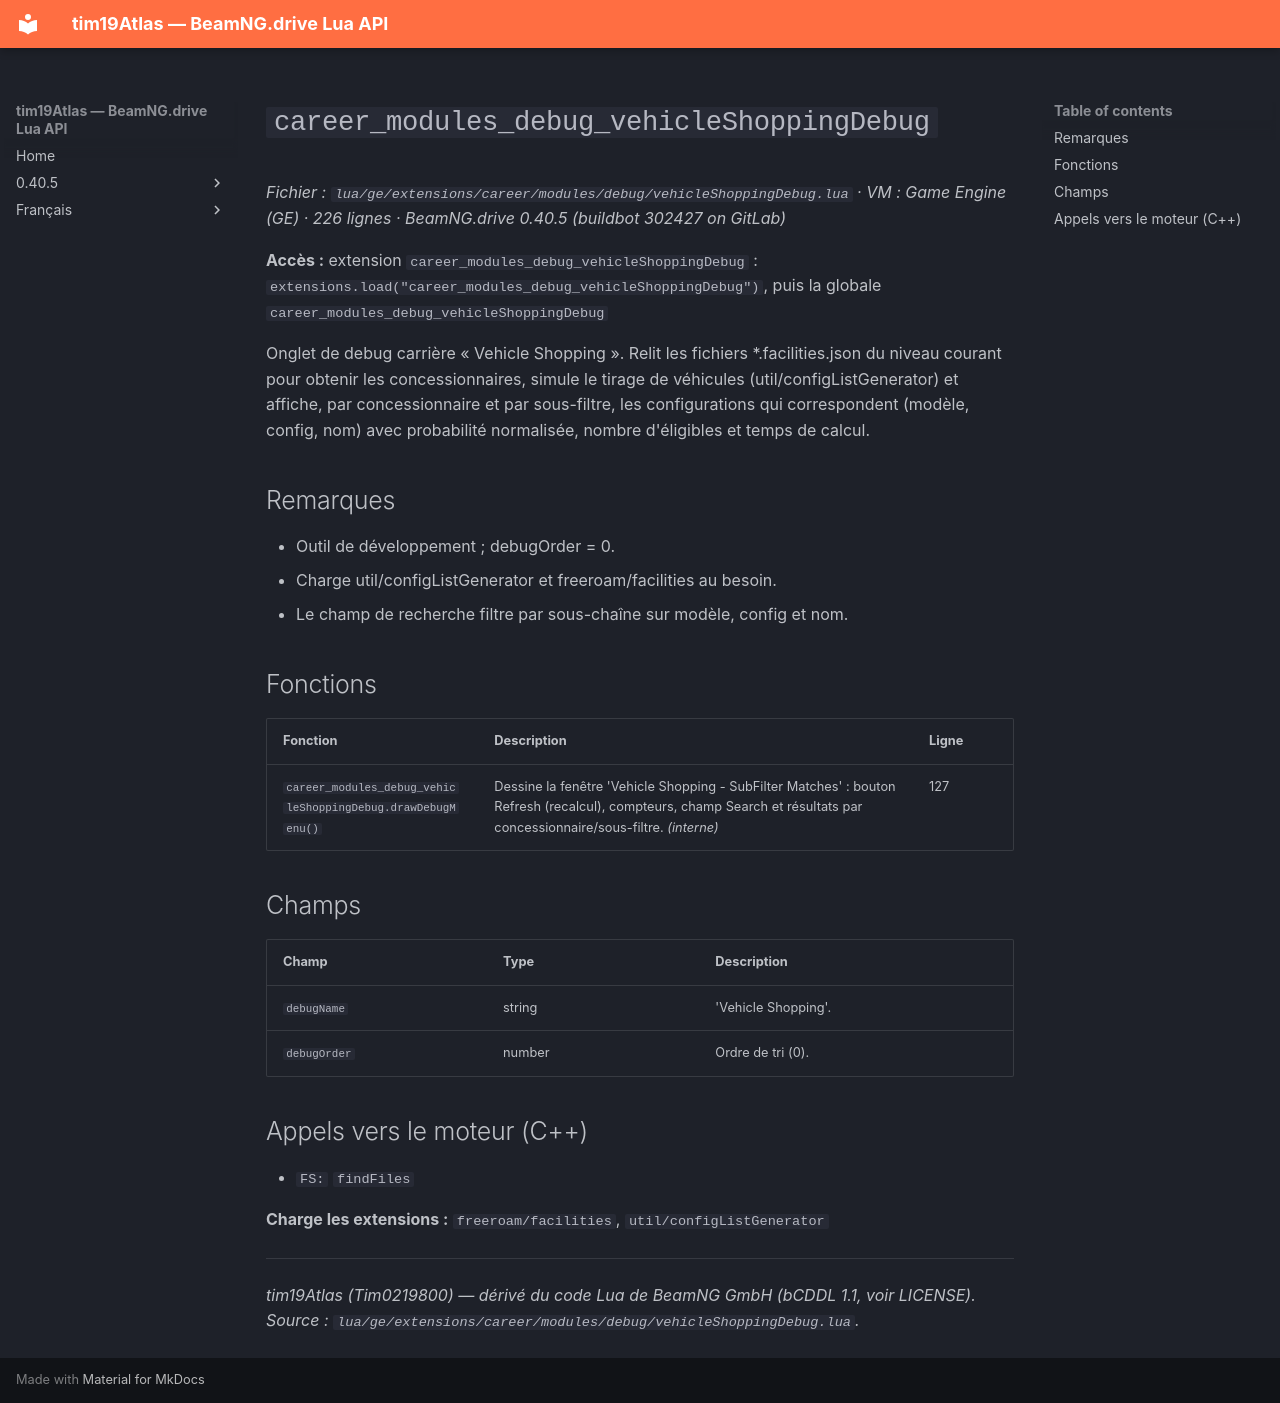

repository: Tim0219800/beamng-lua-atlas · page: fr/0.40.5/ge/extensions/career/modules/debug/vehicleShoppingDebug.html · generator: mkdocs

# `career_modules_debug_vehicleShoppingDebug`

*Fichier : `lua/ge/extensions/career/modules/debug/vehicleShoppingDebug.lua` · VM : Game Engine (GE) · 226 lignes · BeamNG.drive 0.40.5 (buildbot 302427 on GitLab)*

**Accès :** extension `career_modules_debug_vehicleShoppingDebug` : `extensions.load("career_modules_debug_vehicleShoppingDebug")`, puis la globale `career_modules_debug_vehicleShoppingDebug`

Onglet de debug carrière « Vehicle Shopping ». Relit les fichiers *.facilities.json du niveau courant pour obtenir les concessionnaires, simule le tirage de véhicules (util/configListGenerator) et affiche, par concessionnaire et par sous-filtre, les configurations qui correspondent (modèle, config, nom) avec probabilité normalisée, nombre d'éligibles et temps de calcul.

## Remarques

- Outil de développement ; debugOrder = 0.
- Charge util/configListGenerator et freeroam/facilities au besoin.
- Le champ de recherche filtre par sous-chaîne sur modèle, config et nom.

## Fonctions

| Fonction | Description | Ligne |
|---|---|---|
| `career_modules_debug_vehicleShoppingDebug.drawDebugMenu()` | Dessine la fenêtre 'Vehicle Shopping - SubFilter Matches' : bouton Refresh (recalcul), compteurs, champ Search et résultats par concessionnaire/sous-filtre. *(interne)* | 127 |

## Champs

| Champ | Type | Description |
|---|---|---|
| `debugName` | string | 'Vehicle Shopping'. |
| `debugOrder` | number | Ordre de tri (0). |

## Appels vers le moteur (C++)

- `FS:` `findFiles`

**Charge les extensions :** `freeroam/facilities`, `util/configListGenerator`

---
*tim19Atlas (Tim0219800) — dérivé du code Lua de BeamNG GmbH (bCDDL 1.1, voir LICENSE). Source : `lua/ge/extensions/career/modules/debug/vehicleShoppingDebug.lua`.*
